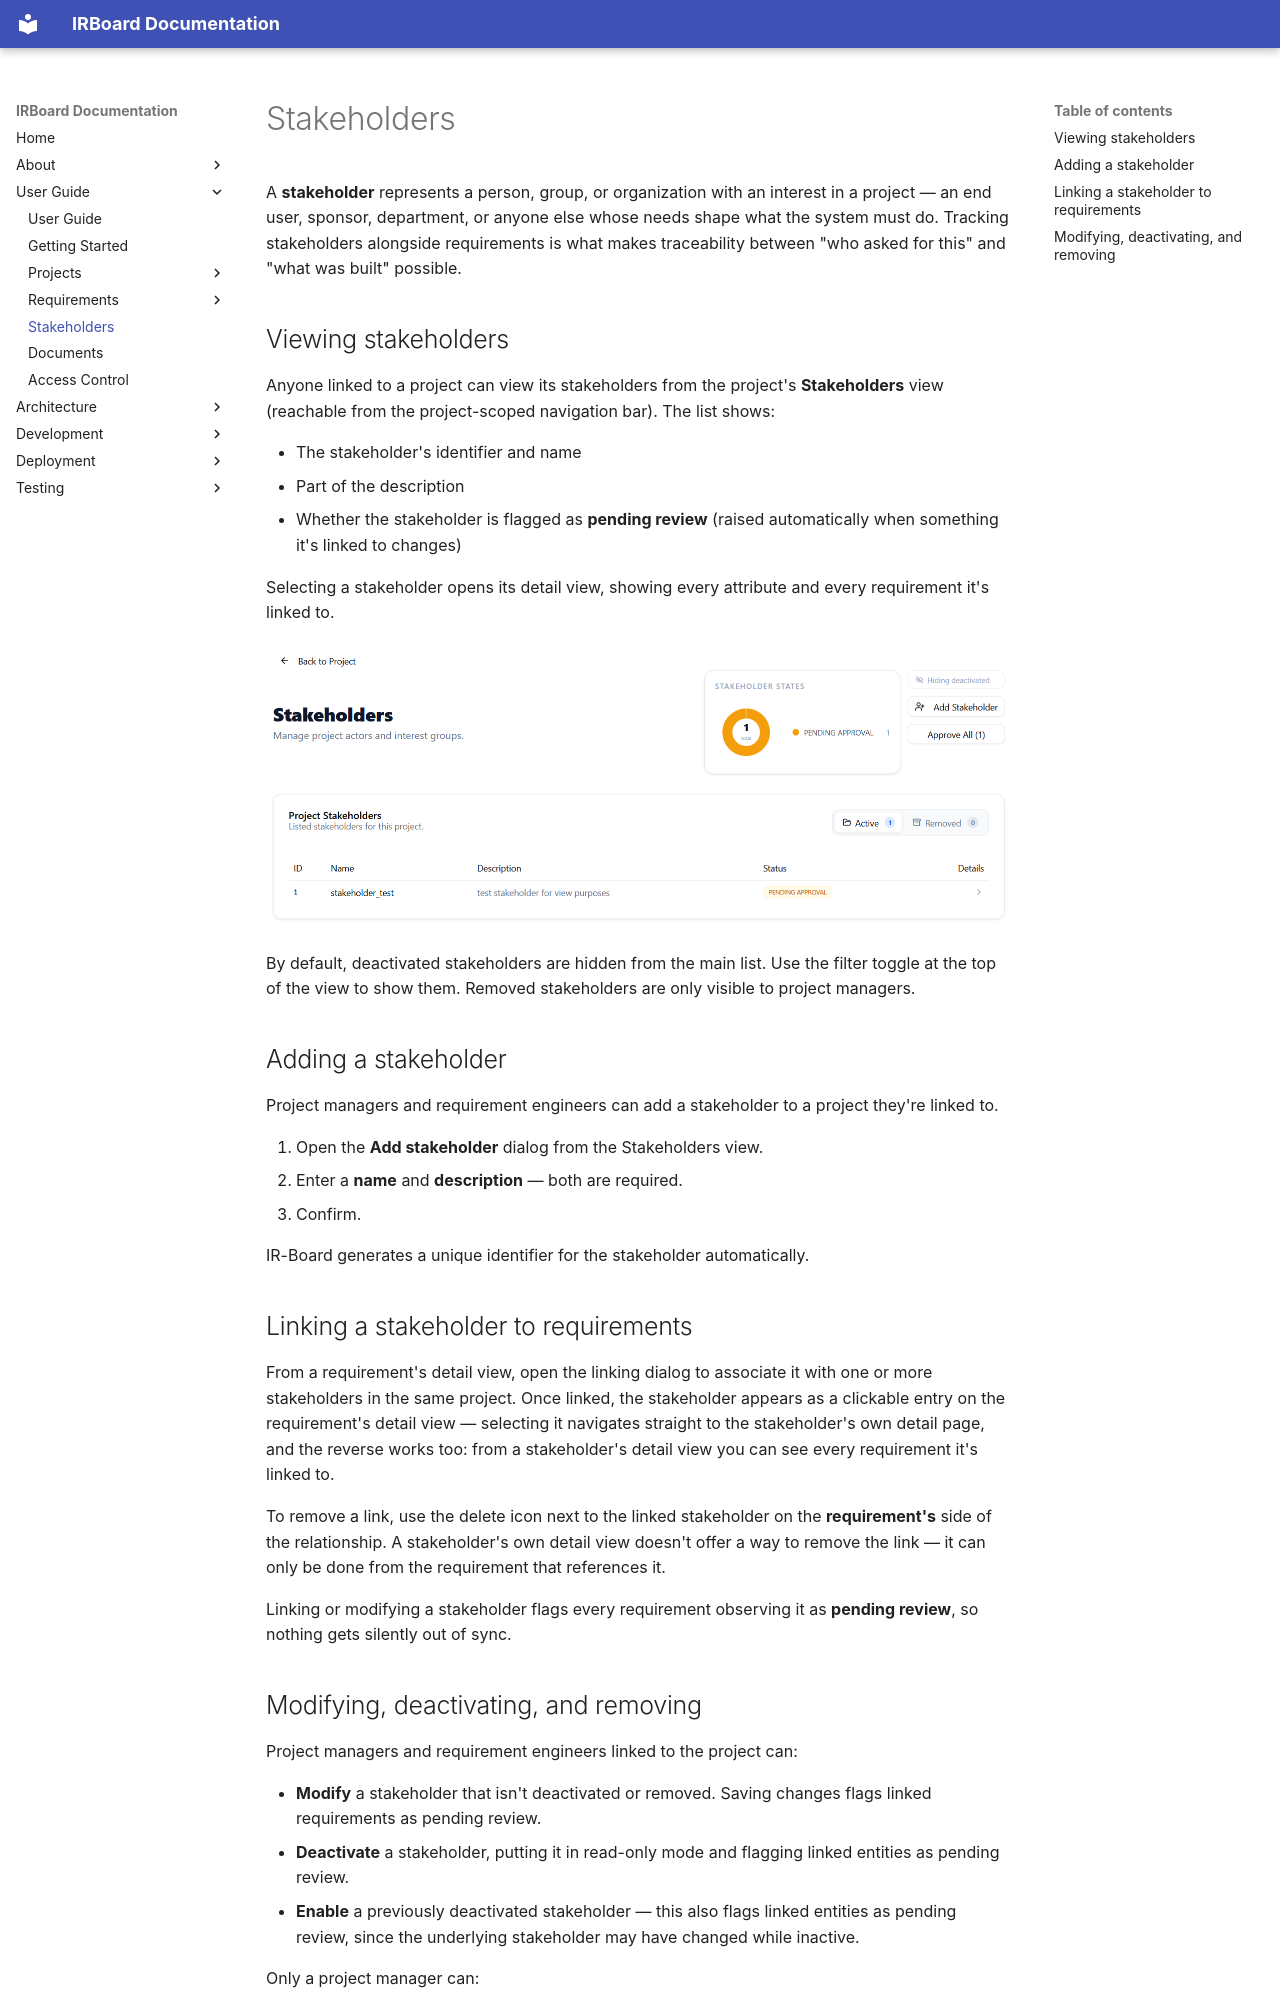

repository: Y4vra/IRBoard · page: user-guide/stakeholders/index.html · generator: mkdocs

# Stakeholders

A **stakeholder** represents a person, group, or organization with an interest in a project — an end user, sponsor, department, or anyone else whose needs shape what the system must do. Tracking stakeholders alongside requirements is what makes traceability between "who asked for this" and "what was built" possible.

## Viewing stakeholders

Anyone linked to a project can view its stakeholders from the project's **Stakeholders** view (reachable from the project-scoped navigation bar). The list shows:

- The stakeholder's identifier and name
- Part of the description
- Whether the stakeholder is flagged as **pending review** (raised automatically when something it's linked to changes)

Selecting a stakeholder opens its detail view, showing every attribute and every requirement it's linked to.

![Stakeholders view](../assets/screenshots/ui/final_design_screenshots/ui_stakeholder_view.png)

By default, deactivated stakeholders are hidden from the main list. Use the filter toggle at the top of the view to show them. Removed stakeholders are only visible to project managers.

## Adding a stakeholder

Project managers and requirement engineers can add a stakeholder to a project they're linked to.

1. Open the **Add stakeholder** dialog from the Stakeholders view.
2. Enter a **name** and **description** — both are required.
3. Confirm.

IR-Board generates a unique identifier for the stakeholder automatically.

## Linking a stakeholder to requirements

From a requirement's detail view, open the linking dialog to associate it with one or more stakeholders in the same project. Once linked, the stakeholder appears as a clickable entry on the requirement's detail view — selecting it navigates straight to the stakeholder's own detail page, and the reverse works too: from a stakeholder's detail view you can see every requirement it's linked to.

To remove a link, use the delete icon next to the linked stakeholder on the **requirement's** side of the relationship. A stakeholder's own detail view doesn't offer a way to remove the link — it can only be done from the requirement that references it.

Linking or modifying a stakeholder flags every requirement observing it as **pending review**, so nothing gets silently out of sync.
